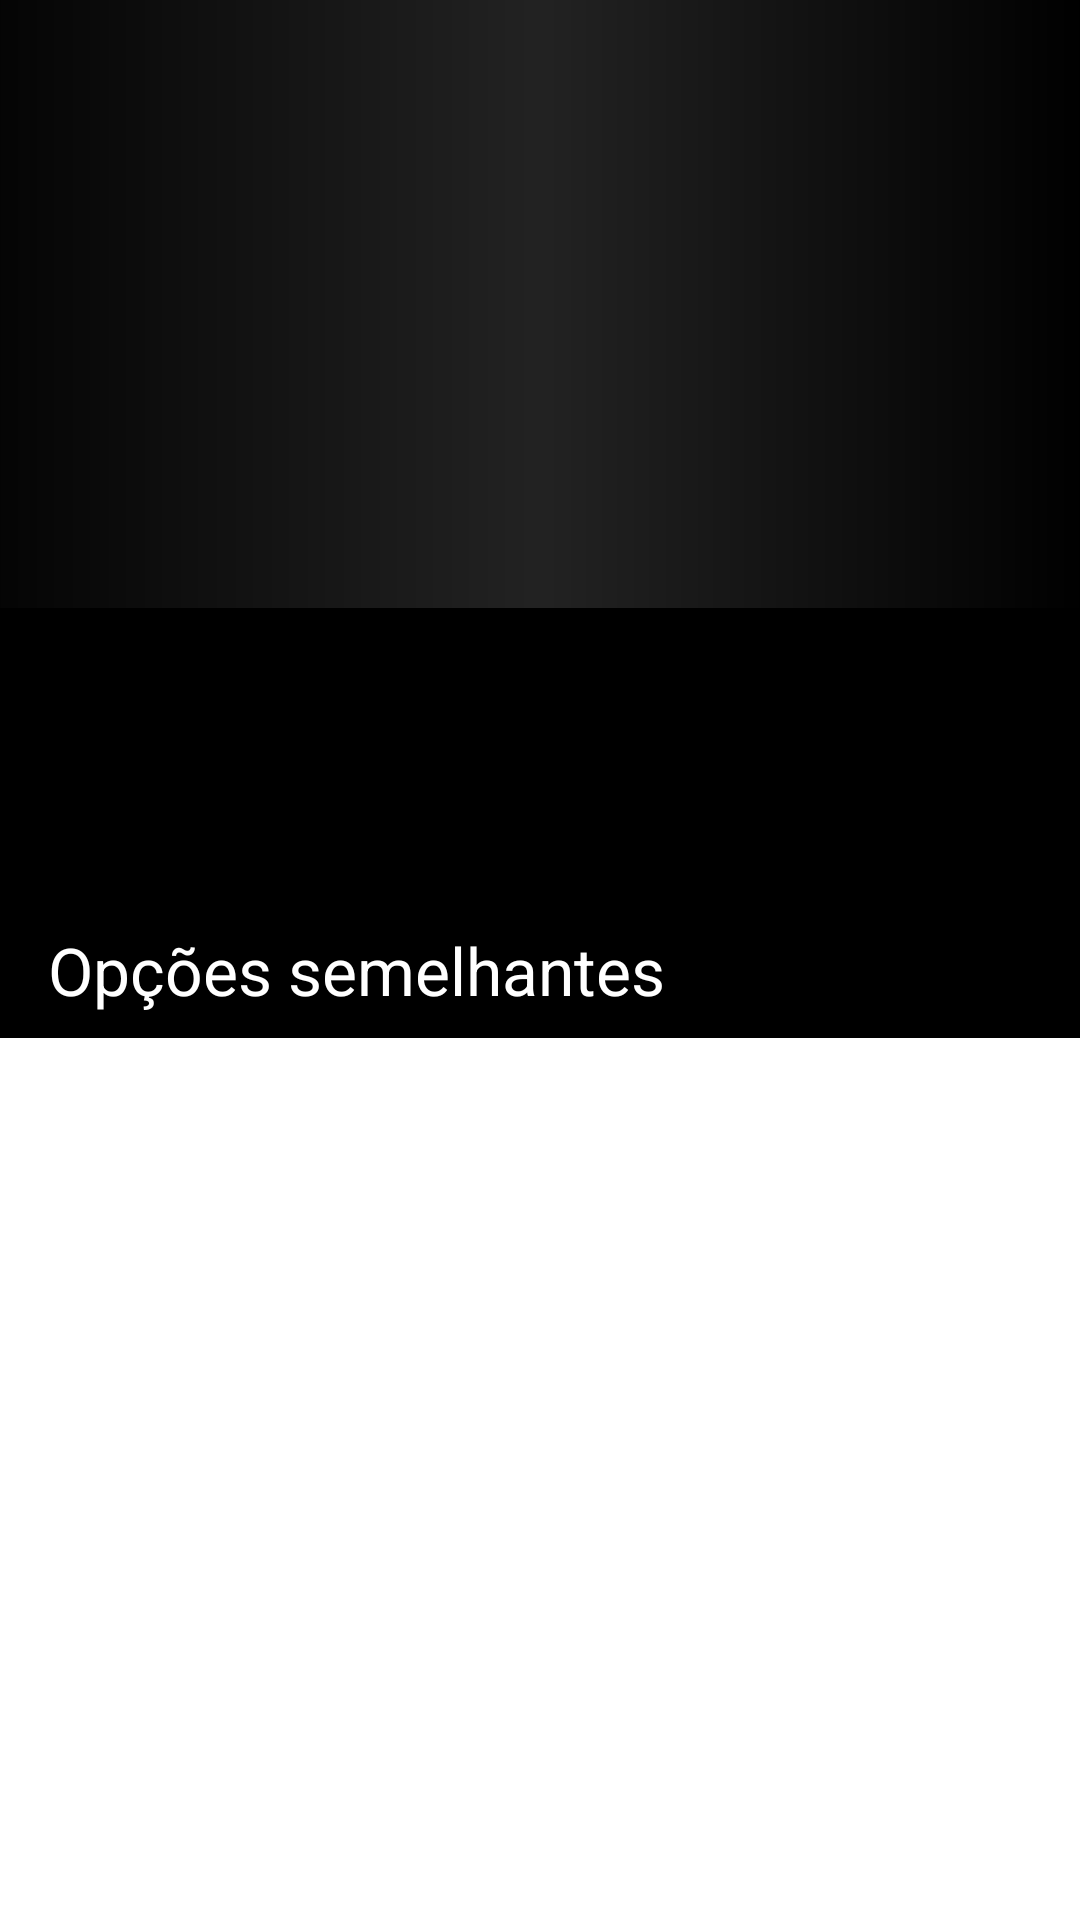

The Android layout XML behind this screen, and the referenced resources:
<!-- AndroidManifest.xml: application theme Theme.Miguelix -->
<!-- res/layout/activity_movie.xml -->
<?xml version="1.0" encoding="utf-8"?>
<androidx.core.widget.NestedScrollView xmlns:android="http://schemas.android.com/apk/res/android"
    xmlns:app="http://schemas.android.com/apk/res-auto"
    xmlns:tools="http://schemas.android.com/tools"
    android:layout_width="match_parent"
    android:layout_height="match_parent">

    <androidx.constraintlayout.widget.ConstraintLayout
        android:layout_width="match_parent"
        android:layout_height="match_parent"
        android:background="@color/black"
        tools:context="com.miguel_santos.miguelix.ui.movie.MovieActivity">

        <ImageView
            android:id="@+id/movie_cover_description"
            android:layout_width="0dp"
            android:layout_height="0dp"
            android:importantForAccessibility="no"
            android:scaleType="centerCrop"
            android:src="@drawable/cover_description_shadows"
            app:layout_constraintDimensionRatio="16:9"
            app:layout_constraintEnd_toEndOf="parent"
            app:layout_constraintStart_toStartOf="parent"
            app:layout_constraintTop_toTopOf="parent" />

        <androidx.appcompat.widget.Toolbar
            android:id="@+id/movie_toolbar"
            android:layout_width="0dp"
            android:layout_height="wrap_content"
            android:background="@android:color/transparent"
            android:minHeight="?attr/actionBarSize"
            android:theme="?attr/actionBarTheme"
            app:layout_constraintEnd_toEndOf="parent"
            app:layout_constraintStart_toStartOf="parent"
            app:layout_constraintTop_toTopOf="parent" />

        <ImageView
            android:id="@+id/img_movie_player"
            android:layout_width="52dp"
            android:layout_height="52dp"
            android:background="@drawable/player_button"
            android:contentDescription="@string/play_button"
            app:layout_constraintBottom_toBottomOf="@id/movie_cover_description"
            app:layout_constraintEnd_toEndOf="@id/movie_cover_description"
            app:layout_constraintStart_toStartOf="@id/movie_cover_description"
            app:layout_constraintTop_toTopOf="@id/movie_cover_description" />

        <TextView
            android:id="@+id/txt_movie_title"
            android:layout_width="wrap_content"
            android:layout_height="wrap_content"
            android:layout_marginStart="16dp"
            android:layout_marginBottom="22dp"
            android:textColor="@color/white"
            android:textSize="24sp"
            android:textStyle="bold"
            app:layout_constraintBottom_toBottomOf="@id/movie_cover_description"
            app:layout_constraintStart_toStartOf="@+id/movie_cover_description"
            tools:text="Título" />

        <TextView
            android:id="@+id/txt_movie_synopsis"
            android:layout_width="0dp"
            android:layout_height="wrap_content"
            android:layout_marginStart="16dp"
            android:layout_marginTop="16dp"
            android:layout_marginEnd="42dp"
            android:ellipsize="end"
            android:lineSpacingExtra="4sp"
            android:maxLines="3"
            android:padding="8dp"
            android:textColor="@color/light_gray"
            android:textSize="14sp"
            android:textStyle="bold"
            app:layout_constraintEnd_toEndOf="parent"
            app:layout_constraintStart_toStartOf="parent"
            app:layout_constraintTop_toBottomOf="@id/movie_cover_description"
            tools:text="Sinopse do pse do filse do   filmeSinopse filmeSinopse filmeSinopsevfilmeSinopsefilmeSinopsfilmeSinopseefilmeSinopse do filmeSinopse do filmeSinopse do filmeSinopse do filmeSinopse do filmevSinopse do filmeSinopse do filme" />

        <TextView
            android:id="@+id/txt_movie_cast"
            android:layout_width="0dp"
            android:layout_height="wrap_content"
            android:layout_marginStart="16dp"
            android:layout_marginTop="4dp"
            android:layout_marginEnd="42dp"
            android:ellipsize="end"
            android:lineSpacingExtra="4sp"
            android:maxLines="3"
            android:padding="8dp"
            android:textColor="@android:color/darker_gray"
            android:textSize="14sp"
            app:layout_constraintEnd_toEndOf="parent"
            app:layout_constraintStart_toStartOf="parent"
            app:layout_constraintTop_toBottomOf="@id/txt_movie_synopsis"
            tools:text="Elenco" />

        <TextView
            android:id="@+id/textView"
            android:layout_width="wrap_content"
            android:layout_height="wrap_content"
            android:layout_marginStart="16dp"
            android:layout_marginTop="16dp"
            android:text="@string/similar_choices"
            android:textColor="@color/white"
            android:textSize="22sp"
            app:layout_constraintStart_toStartOf="parent"
            app:layout_constraintTop_toBottomOf="@+id/txt_movie_cast" />

        <androidx.recyclerview.widget.RecyclerView
            android:id="@+id/recycler_similar_movies"
            android:layout_width="match_parent"
            android:layout_height="wrap_content"
            android:layout_marginTop="8dp"
            app:layout_constraintEnd_toEndOf="parent"
            app:layout_constraintStart_toStartOf="parent"
            app:layout_constraintTop_toBottomOf="@id/textView"
            tools:listitem="@layout/similar_movie_item" />

    </androidx.constraintlayout.widget.ConstraintLayout>

</androidx.core.widget.NestedScrollView>
<!-- res/layout/similar_movie_item.xml (included above) -->
<?xml version="1.0" encoding="utf-8"?>
<androidx.constraintlayout.widget.ConstraintLayout xmlns:android="http://schemas.android.com/apk/res/android"
    xmlns:app="http://schemas.android.com/apk/res-auto"
    xmlns:tools="http://schemas.android.com/tools"
    android:layout_width="match_parent"
    android:layout_height="wrap_content"
    tools:showIn="@layout/activity_movie">

    <ImageView
        android:contentDescription="@string/similar_choices"
        android:id="@+id/img_cover"
        android:layout_width="0dp"
        android:layout_height="0dp"
        android:layout_marginTop="8dp"
        android:layout_marginStart="4dp"
        android:layout_marginEnd="4dp"
        android:scaleType="centerCrop"
        android:src="@drawable/placeholder_bg"
        app:layout_constraintDimensionRatio="3:4"
        app:layout_constraintEnd_toEndOf="parent"
        app:layout_constraintStart_toStartOf="parent"
        app:layout_constraintTop_toTopOf="parent" />

</androidx.constraintlayout.widget.ConstraintLayout>
<!-- resources referenced by this layout -->
<resources>
  <color name="black">#FF000000</color>
  <color name="light_gray">#ddd</color>
  <color name="white">#FFFFFFFF</color>
  <!-- drawable cover_description_shadows (drawable) -->
  <?xml version="1.0" encoding="utf-8"?>
  <layer-list xmlns:android="http://schemas.android.com/apk/res/android">
      <item
          android:id="@+id/drawable_cover"
          android:drawable="@drawable/placeholder_bg" />
  
      <item android:id="@+id/drawable_gradient">
          <shape>
              <gradient
                  android:centerColor="@android:color/transparent"
                  android:endColor="@color/black"
                  android:startColor="#E1000000" />
          </shape>
      </item>
  </layer-list>
  <!-- drawable placeholder_bg (drawable) -->
  <?xml version="1.0" encoding="utf-8"?>
  <shape xmlns:android="http://schemas.android.com/apk/res/android">
      <solid android:color="@color/dark_gray" />
      <size
          android:width="640dp"
          android:height="960dp" />
  </shape>
  <!-- drawable player_button (drawable) -->
  <?xml version="1.0" encoding="utf-8"?>
  <layer-list xmlns:android="http://schemas.android.com/apk/res/android">
      <item>
          <shape android:shape="oval">
              <padding
                  android:bottom="5dp"
                  android:left="5dp"
                  android:right="5dp"
                  android:top="5dp" />
              <solid android:color="#66111111" />
              <stroke
                  android:width="1dp"
                  android:color="@color/white" />
          </shape>
      </item>
  
      <item android:drawable="@drawable/ic_baseline_play_arrow_24" />
  </layer-list>
  <string name="play_button">Botão iniciar</string>
  <string name="similar_choices">Opções semelhantes</string>
  <style name="Theme.Miguelix" parent="Theme.MaterialComponents.DayNight.NoActionBar">
          
          <item name="colorPrimary">@color/black</item>
          <item name="colorPrimaryVariant">@color/black</item>
          <item name="colorOnPrimary">@color/blue</item>
          
          <item name="colorSecondary">@color/teal_200</item>
          <item name="colorSecondaryVariant">@color/teal_700</item>
          <item name="colorOnSecondary">@color/black</item>
          
          <item name="android:statusBarColor" tools:targetApi="l">?attr/colorPrimaryVariant</item>
          
      </style>
  <color name="dark_gray">#222222</color>
  <color name="blue">#039BE5</color>
  <color name="teal_200">#FF03DAC5</color>
  <color name="teal_700">#FF018786</color>
</resources>
